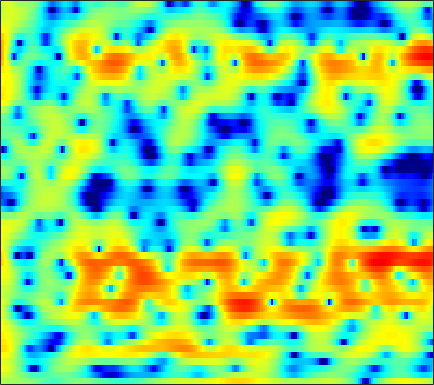

The table this chart was drawn from, first rows:
1.9093, 1.7949, 1.6025, 1.4292, 1.3471, 1.2556, 1.1903, 1.1528, 1.1167, 1.0315, 0.954, 0.8606, 0.72805, 0.54046, 0.37496, 0.11076, -0.24321, -0.51307, -0.88764, -1.2823, -1.7048, -1.9834, -2.319, -2.5337
3.307, 3.163, 2.922, 2.626, 2.373, 1.99, 1.557, 1.198, 0.6882, 0.1513, -0.404, -0.8176, -1.351, -1.827, -2.122, -2.409, -2.587, -2.623, -2.578, -2.451, -2.252, -2.073, -1.819, -1.571
4.866, 4.657, 4.279, 3.797, 3.352, 2.64, 1.782, 1.032, -0.1372, -1.564, -3.263, -4.822, -7.488, -11.24, -15.6, -29.66, -18.49, -13.34, -9.315, -6.696, -4.808, -3.675, -2.438, -1.436
4.308, 4.151, 3.826, 3.371, 2.95, 2.26, 1.46, 0.7886, -0.1984, -1.262, -2.374, -3.171, -4.205, -5.08, -5.57, -5.947, -6.022, -5.846, -5.4, -4.804, -4.1, -3.54, -2.756, -2.003
5.061, 5.089, 4.912, 4.5, 4.043, 3.223, 2.163, 1.237, -0.2134, -1.857, -3.65, -5.008, -6.71, -7.972, -8.438, -8.482, -8.189, -7.831, -7.326, -6.849, -6.373, -6.009, -5.408, -4.666
6.287, 6.356, 6.194, 5.751, 5.236, 4.287, 3.035, 1.884, 0.0002473, -2.317, -5.174, -7.714, -11.34, -13.36, -12.89, -11.27, -10.17, -9.811, -9.95, -10.76, -12.38, -14.25, -18.28, -21.49
6.066, 5.952, 5.664, 5.208, 4.761, 4.027, 3.146, 2.392, 1.288, 0.1311, -1.072, -1.949, -3.049, -4.028, -4.709, -5.55, -6.445, -7.199, -8.35, -9.647, -11.2, -12.43, -13.96, -15.19
5.688, 5.473, 5.1, 4.633, 4.22, 3.605, 2.915, 2.374, 1.609, 0.8182, 0.02849, -0.5486, -1.318, -2.078, -2.655, -3.406, -4.168, -4.761, -5.621, -6.581, -7.639, -8.509, -9.799, -11.34
5.252, 4.937, 4.439, 3.854, 3.366, 2.664, 1.927, 1.358, 0.5968, -0.1222, -0.7853, -1.243, -1.777, -2.207, -2.463, -2.768, -3.006, -3.17, -3.395, -3.594, -3.823, -4.007, -4.245, -4.459
4.72, 4.243, 3.483, 2.592, 1.849, 0.7795, -0.3705, -1.239, -2.396, -3.509, -4.488, -5.038, -5.461, -5.429, -5.18, -4.589, -3.849, -3.282, -2.569, -1.947, -1.403, -1.048, -0.6548, -0.2817
3.964, 3.237, 2.031, 0.5712, -0.704, -2.601, -4.591, -6.093, -8.068, -10.09, -12.42, -15.02, -19.82, -18.51, -13.91, -9.419, -6.274, -4.502, -2.645, -1.217, -0.1279, 0.51, 1.18, 1.714
3.945, 3.121, 1.614, -0.4548, -2.49, -6.091, -11.53, -18.48, -23.1, -15.26, -12.5, -11.39, -10.46, -8.999, -7.463, -5.294, -3.227, -1.891, -0.389, 0.7188, 1.529, 1.935, 2.247, 2.347
4.142, 3.689, 2.785, 1.567, 0.4762, -1.155, -2.765, -3.71, -4.365, -4.339, -3.871, -3.379, -2.618, -1.794, -1.161, -0.2698, 0.5755, 1.123, 1.752, 2.197, 2.395, 2.354, 2.017, 1.204
2.701, 2.649, 2.368, 1.879, 1.441, 0.7742, 0.08432, -0.3933, -0.9338, -1.307, -1.515, -1.549, -1.466, -1.244, -1.003, -0.5919, -0.1321, 0.2146, 0.5974, 0.8386, 0.932, 0.854, 0.5327, -0.03987
2.645, 2.686, 2.574, 2.262, 1.898, 1.272, 0.5096, -0.1394, -1.072, -2.072, -3.005, -3.577, -4.005, -3.964, -3.627, -2.907, -2.081, -1.462, -0.7444, -0.1822, 0.1975, 0.3667, 0.436, 0.3681
3.827, 3.898, 3.773, 3.403, 2.97, 2.176, 1.102, 0.08779, -1.599, -3.808, -6.816, -10.01, -15.79, -14.96, -10.67, -6.683, -4.065, -2.64, -1.23, -0.2167, 0.4143, 0.7301, 0.9153, 0.8797
4.467, 4.53, 4.347, 3.91, 3.414, 2.549, 1.481, 0.5357, -0.9285, -2.587, -4.393, -5.674, -6.833, -6.807, -5.967, -4.432, -2.908, -1.908, -0.8728, -0.1473, 0.3209, 0.439, 0.3824, 0.04578
5.127, 4.955, 4.468, 3.742, 3.054, 1.986, 0.8479, -0.02013, -1.082, -1.998, -2.733, -3.099, -3.377, -3.263, -2.953, -2.389, -1.698, -1.138, -0.4943, -0.04952, 0.1228, 0.03384, -0.3794, -1.2
6.818, 6.193, 5.044, 3.505, 2.129, 0.1059, -1.995, -3.389, -4.705, -5.421, -5.732, -5.848, -5.833, -5.442, -4.823, -3.615, -2.224, -1.249, -0.1108, 0.7027, 1.126, 1.179, 0.8135, -0.09573
6.649, 5.683, 3.978, 1.68, -0.5625, -4.595, -10.95, -20.4, -20.71, -13.78, -12.4, -13.11, -16.46, -24.26, -17.86, -10.33, -6.039, -3.84, -1.7, -0.2051, 0.7904, 1.254, 1.55, 1.516
5.241, 4.402, 3.015, 1.313, -0.154, -2.292, -4.441, -5.832, -7.138, -7.909, -8.5, -8.979, -9.541, -9.589, -8.989, -7.469, -5.673, -4.402, -2.921, -1.714, -0.7768, -0.1914, 0.4165, 0.8822
4.687, 4.152, 3.314, 2.354, 1.572, 0.4884, -0.5799, -1.342, -2.272, -3.071, -3.726, -4.128, -4.523, -4.708, -4.717, -4.524, -4.162, -3.816, -3.276, -2.693, -2.097, -1.679, -1.138, -0.6292
4.647, 4.374, 3.928, 3.401, 2.961, 2.325, 1.647, 1.121, 0.4013, -0.325, -1.067, -1.622, -2.357, -3.068, -3.573, -4.172, -4.621, -4.8, -4.8, -4.525, -4.074, -3.702, -3.195, -2.74
4.562, 4.512, 4.37, 4.147, 3.929, 3.579, 3.154, 2.786, 2.22, 1.543, 0.7308, 0.01107, -1.136, -2.571, -3.865, -5.933, -8.267, -9.764, -10.22, -8.881, -7.187, -6.151, -5.279, -4.939
3.508, 3.642, 3.736, 3.753, 3.725, 3.64, 3.508, 3.369, 3.102, 2.71, 2.144, 1.568, 0.5319, -0.8991, -2.329, -4.877, -8.44, -11.52, -12.35, -9.065, -6.399, -5.171, -4.38, -4.513
-0.07731, 0.05787, 0.1277, 0.1596, 0.2218, 0.4057, 0.7132, 0.9911, 1.37, 1.682, 1.847, 1.844, 1.652, 1.256, 0.8386, 0.1775, -0.4712, -0.8344, -1.044, -0.9537, -0.7174, -0.5576, -0.5091, -0.7266
-6.022, -6.345, -7.093, -8.048, -8.594, -8.4, -6.969, -5.506, -3.597, -1.996, -0.746, -0.01995, 0.7026, 1.183, 1.424, 1.627, 1.748, 1.806, 1.872, 1.929, 1.967, 1.967, 1.906, 1.775
-11.07, -11.55, -12.98, -15.93, -20.01, -23.44, -15.21, -11.18, -7.507, -4.916, -2.981, -1.842, -0.6336, 0.2983, 0.8525, 1.44, 1.885, 2.144, 2.404, 2.586, 2.694, 2.726, 2.711, 2.628
-12.83, -12.07, -11.52, -11.24, -10.98, -10.29, -9.064, -7.903, -6.262, -4.689, -3.266, -2.316, -1.197, -0.2372, 0.3776, 1.069, 1.617, 1.948, 2.285, 2.517, 2.661, 2.721, 2.746, 2.707
-10.09, -9.114, -8.145, -7.431, -6.998, -6.457, -5.889, -5.422, -4.726, -3.937, -3.064, -2.362, -1.417, -0.5132, 0.1088, 0.8251, 1.393, 1.716, 2.019, 2.189, 2.265, 2.284, 2.28, 2.274
-4.415, -4.069, -3.751, -3.615, -3.645, -3.844, -4.212, -4.548, -4.924, -4.937, -4.338, -3.517, -2.172, -0.8411, 0.03372, 0.957, 1.583, 1.845, 1.94, 1.787, 1.452, 1.155, 0.8376, 0.7724
0.4764, 0.4611, 0.2973, -0.09426, -0.5765, -1.582, -3.177, -4.966, -8.777, -15.81, -13.57, -8.1, -3.654, -0.8838, 0.5303, 1.779, 2.413, 2.527, 2.188, 1.252, -0.3872, -2.158, -5.044, -6.483
1.166, 1.065, 0.8417, 0.4768, 0.08288, -0.6574, -1.673, -2.616, -3.967, -4.859, -4.455, -3.367, -1.609, -0.02966, 0.8982, 1.736, 2.105, 2.08, 1.601, 0.5538, -1.115, -2.821, -5.507, -6.807
-1.115, -1.195, -1.226, -1.185, -1.135, -1.079, -1.055, -1.051, -1.018, -0.8836, -0.5829, -0.2565, 0.2714, 0.8012, 1.146, 1.476, 1.621, 1.587, 1.349, 0.9006, 0.2943, -0.1948, -0.7764, -1.107
-4.974, -5.264, -4.876, -3.842, -2.942, -1.824, -0.9146, -0.3716, 0.1955, 0.6257, 0.9525, 1.161, 1.402, 1.605, 1.735, 1.884, 1.993, 2.029, 2.009, 1.891, 1.637, 1.357, 0.8802, 0.2702
-13.7, -30.17, -13.17, -6.833, -4.148, -1.78, -0.2366, 0.5546, 1.243, 1.608, 1.721, 1.681, 1.522, 1.354, 1.292, 1.364, 1.623, 1.909, 2.305, 2.614, 2.748, 2.685, 2.325, 1.565
-3.827, -4.127, -3.65, -2.468, -1.476, -0.3185, 0.5279, 0.9261, 1.135, 0.967, 0.4149, -0.2811, -1.586, -3.211, -4.319, -4.702, -3.377, -1.895, -0.05355, 1.354, 2.311, 2.745, 2.948, 2.75
-1.06, -1.041, -0.8969, -0.6531, -0.4538, -0.2315, -0.1211, -0.1504, -0.3856, -0.9157, -1.838, -2.874, -4.906, -8.195, -12.01, -15.17, -9.316, -5.798, -2.594, -0.4289, 1.024, 1.772, 2.421, 2.748
-1.375, -1.241, -1.145, -1.144, -1.201, -1.339, -1.54, -1.717, -1.988, -2.307, -2.711, -3.073, -3.612, -4.1, -4.291, -4.086, -3.286, -2.418, -1.158, 0.01733, 1.002, 1.586, 2.178, 2.556
-1.968, -1.739, -1.745, -2.057, -2.445, -3.087, -3.745, -4.13, -4.359, -4.223, -3.833, -3.458, -2.946, -2.415, -1.998, -1.411, -0.7661, -0.2579, 0.4314, 1.073, 1.646, 2.013, 2.381, 2.617
-0.8035, -0.7167, -1.098, -2.039, -3.151, -5.271, -8.202, -10.59, -11.52, -8.978, -6.244, -4.645, -3.015, -1.808, -1.088, -0.2922, 0.3776, 0.8169, 1.345, 1.797, 2.166, 2.377, 2.567, 2.647
2.503, 2.267, 1.593, 0.4294, -0.8292, -3.103, -6.103, -8.48, -9.499, -7.289, -4.865, -3.457, -2.091, -1.158, -0.6502, -0.1114, 0.3399, 0.6557, 1.045, 1.413, 1.702, 1.845, 1.928, 1.849
5.295, 4.973, 4.368, 3.551, 2.814, 1.723, 0.6298, -0.08553, -0.7832, -1.154, -1.322, -1.434, -1.663, -1.994, -2.282, -2.632, -2.782, -2.684, -2.287, -1.719, -1.158, -0.8351, -0.6446, -0.7891
6.105, 5.872, 5.441, 4.888, 4.4, 3.65, 2.82, 2.163, 1.254, 0.2673, -0.836, -1.799, -3.334, -5.272, -7.067, -9.952, -12.48, -12.49, -10.13, -7.673, -5.864, -4.92, -4.19, -4.007
5.694, 5.638, 5.434, 5.071, 4.695, 4.069, 3.298, 2.621, 1.585, 0.3656, -1.079, -2.335, -4.301, -6.756, -9.009, -12.67, -16.27, -16.32, -13.32, -10.5, -8.424, -7.28, -6.192, -5.561
4.941, 5.125, 5.152, 4.942, 4.645, 4.094, 3.37, 2.716, 1.688, 0.498, -0.8833, -2.047, -3.766, -5.619, -7.011, -8.693, -9.903, -10.36, -10.23, -9.528, -8.447, -7.607, -6.57, -5.736
4.865, 5.112, 5.118, 4.854, 4.518, 3.913, 3.181, 2.564, 1.639, 0.5803, -0.6427, -1.686, -3.294, -5.16, -6.778, -9.146, -11.56, -12.91, -13.12, -11.51, -9.529, -8.202, -6.718, -5.537
6.032, 5.844, 5.295, 4.502, 3.815, 2.874, 2.022, 1.464, 0.815, 0.148, -0.6304, -1.361, -2.623, -4.324, -5.995, -9.004, -13.52, -18.46, -19.06, -13.16, -9.556, -7.757, -6.106, -5
7.824, 6.897, 5.258, 3.145, 1.32, -1.062, -2.521, -2.653, -2.054, -1.371, -0.9694, -0.933, -1.204, -1.812, -2.446, -3.553, -4.626, -5.254, -5.608, -5.325, -4.887, -4.511, -4.28, -4.344
8.935, 7.514, 5.031, 1.625, -1.853, -8.942, -17.51, -10.94, -6.229, -3.756, -2.232, -1.489, -0.8504, -0.5598, -0.5476, -0.7661, -1.128, -1.419, -1.835, -2.218, -2.646, -3.031, -3.72, -4.85
8.75, 7.417, 5.255, 2.66, 0.4937, -2.419, -4.97, -6.422, -7.35, -6.963, -5.573, -4.34, -2.977, -2.115, -1.811, -1.723, -2.066, -2.527, -3.308, -4.209, -4.897, -5.298, -5.532, -5.682
8.455, 7.416, 5.735, 3.691, 1.883, -0.9784, -4.699, -8.581, -18.46, -17.83, -9.609, -6.696, -4.425, -3.275, -2.924, -3.059, -3.843, -4.913, -7.014, -10.01, -13.35, -13.76, -11.06, -8.155
7.291, 6.625, 5.503, 4.133, 2.946, 1.173, -0.7326, -2.144, -3.61, -4.182, -3.911, -3.471, -2.986, -2.782, -2.876, -3.446, -4.489, -5.632, -7.735, -10.61, -13.48, -13.94, -11.49, -8.563
5.549, 5.259, 4.724, 4.037, 3.444, 2.582, 1.696, 1.067, 0.331, -0.2551, -0.6929, -0.9629, -1.318, -1.748, -2.172, -2.876, -3.765, -4.519, -5.597, -6.592, -7.316, -7.529, -7.367, -6.739
3.98, 4.042, 4.003, 3.821, 3.602, 3.224, 2.779, 2.423, 1.926, 1.423, 0.9118, 0.5131, -0.04574, -0.676, -1.205, -1.974, -2.845, -3.55, -4.518, -5.44, -6.285, -6.79, -7.254, -7.411
2.701, 3.119, 3.483, 3.65, 3.661, 3.552, 3.329, 3.1, 2.74, 2.327, 1.862, 1.477, 0.9015, 0.2455, -0.3096, -1.165, -2.151, -2.991, -4.248, -5.689, -7.271, -8.551, -10.19, -11.38
1.993, 2.683, 3.282, 3.589, 3.664, 3.602, 3.399, 3.183, 2.856, 2.5, 2.128, 1.829, 1.377, 0.8374, 0.3463, -0.4611, -1.465, -2.378, -3.858, -5.732, -8.149, -10.52, -15.1, -24.68
2.576, 3.172, 3.622, 3.717, 3.589, 3.204, 2.66, 2.224, 1.699, 1.344, 1.182, 1.14, 1.095, 0.9436, 0.7137, 0.2148, -0.5477, -1.3, -2.554, -4.079, -5.868, -7.332, -9.251, -10.68
